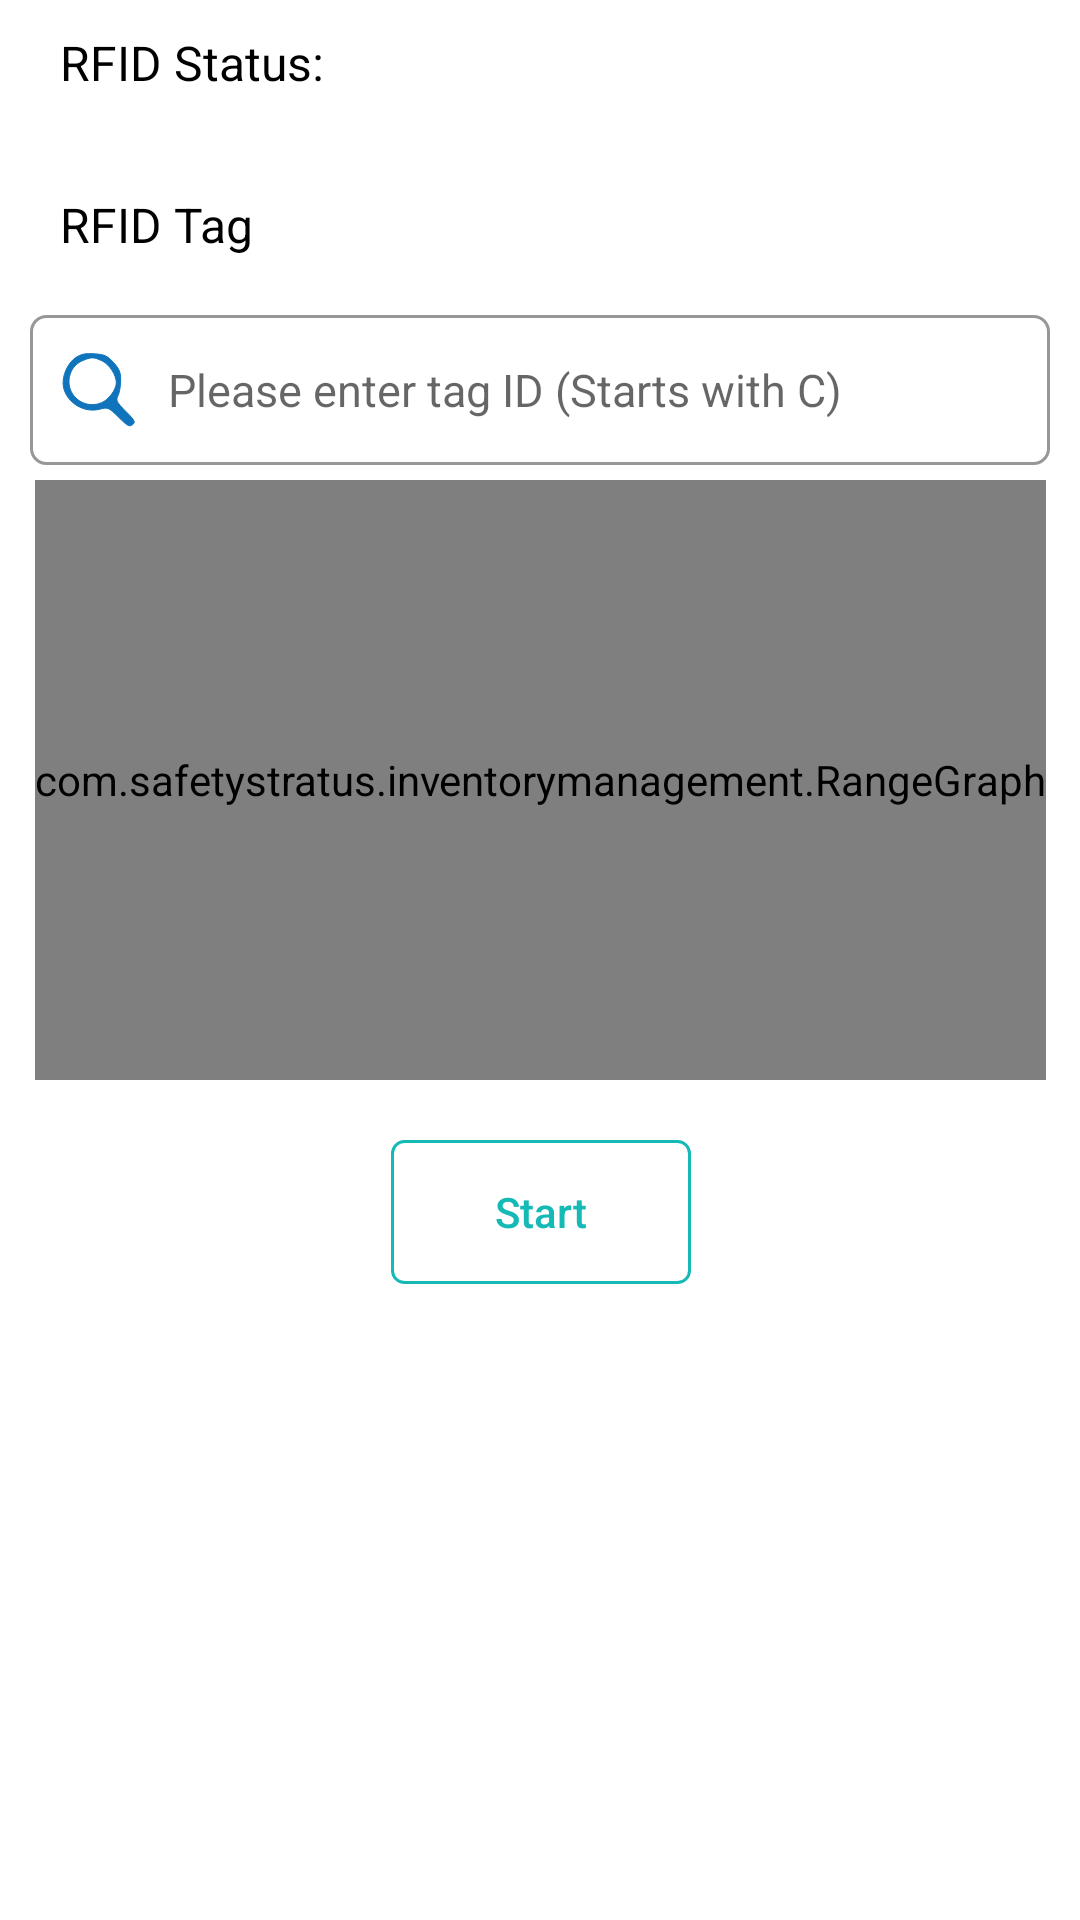

Here is an Android app screen rendered from its layout file. Give the layout XML and the strings, colors and styles it references.
<!-- AndroidManifest.xml: application theme Theme.InventoryManagement -->
<!-- res/layout/activity_locate_tag.xml -->
<?xml version="1.0" encoding="utf-8"?>
<ScrollView
    android:id="@+id/scrollViewRFIDContent"
    android:layout_width="match_parent"
    android:layout_height="match_parent"
    android:background="#FFFFFF"
    android:scrollbars="vertical" xmlns:android="http://schemas.android.com/apk/res/android"
    xmlns:app="http://schemas.android.com/apk/res-auto"
    xmlns:tools="http://schemas.android.com/tools"
    tools:context=".LocateTagActivity">
    <androidx.constraintlayout.widget.ConstraintLayout
        android:layout_width="match_parent"
        android:layout_height="match_parent"
        android:focusable="false"
        android:focusableInTouchMode="true"
        android:id="@+id/rfidLayout"
        tools:context=".LocateTagActivity">

        <TextView
            android:id="@+id/rfidStatus"
            android:layout_width="200dp"
            android:layout_height="30dp"
            android:layout_marginStart="10dp"
            android:layout_marginTop="10dp"
            android:paddingLeft="10dp"
            android:paddingRight="10dp"
            android:text="RFID Status:"
            android:textAppearance="@style/TextAppearance.AppCompat.Medium"
            android:textSize="16dp"
            android:textColor="#000000"
            app:layout_constraintStart_toStartOf="parent"
            app:layout_constraintTop_toTopOf="parent" />

        <TextView
            android:id="@+id/rfidStatusText"
            android:layout_width="200dp"
            android:layout_height="30dp"
            android:layout_marginTop="11dp"
            android:layout_marginEnd="110dp"
            android:drawablePadding="10dp"
            android:paddingLeft="10dp"
            android:paddingRight="10dp"
            android:text=""
            android:textAppearance="@style/TextAppearance.AppCompat.Medium"
            android:textColor="#59A869"
            android:textSize="16dp"
            app:layout_constraintEnd_toEndOf="parent"
            app:layout_constraintStart_toEndOf="@+id/rfidStatus"
            app:layout_constraintTop_toTopOf="parent" />

        <TextView
            android:id="@+id/tagData"
            android:layout_width="0dp"
            android:layout_height="50dp"
            android:layout_marginTop="10dp"
            android:gravity="center"
            android:paddingLeft="10dp"
            android:paddingRight="10dp"
            android:text="RFID Tag"
            android:textAlignment="viewStart"
            android:textAppearance="@style/TextAppearance.AppCompat.Medium"
            android:textColor="#000000"
            android:textSize="16dp"
            app:layout_constraintEnd_toEndOf="parent"
            app:layout_constraintStart_toStartOf="@+id/rfidStatus"
            app:layout_constraintTop_toBottomOf="@+id/rfidStatus"
            tools:ignore="RtlCompat" />

        <EditText
            android:id="@+id/tag"
            android:layout_width="0dp"
            android:layout_height="50dp"
            android:layout_marginTop="5dp"
            android:layout_marginEnd="10dp"
            android:background="@drawable/rounded_corner"
            android:drawableLeft="@drawable/ic_search"
            android:drawablePadding="10dp"
            android:gravity="center"
            android:hint="@string/hintLocate"
            android:paddingLeft="10dp"
            android:paddingRight="10dp"
            android:text=""
            android:textAlignment="viewStart"
            android:textAppearance="@style/TextAppearance.AppCompat.Medium"
            android:textColor="#000000"
            app:layout_constraintEnd_toEndOf="@+id/tagData"
            app:layout_constraintStart_toStartOf="@+id/tagData"
            app:layout_constraintTop_toBottomOf="@+id/tagData"
            tools:ignore="RtlCompat" />

        <com.safetystratus.inventorymanagement.RangeGraph
            android:id="@+id/locationBar"
            android:layout_width="wrap_content"
            android:layout_height="200dp"
            android:layout_marginTop="5dp"
            android:gravity="center"
            android:inputType="textMultiLine"
            app:layout_constraintEnd_toEndOf="@+id/tag"
            app:layout_constraintStart_toStartOf="@+id/tag"
            app:layout_constraintTop_toBottomOf="@+id/tag"
            tools:ignore="MissingClass" />

        <Button
            android:id="@+id/locateTagButton"
            android:layout_width="100dp"
            android:layout_height="wrap_content"
            android:layout_marginStart="10dp"
            android:layout_marginTop="20dp"
            android:layout_marginEnd="10dp"
            android:layout_marginBottom="20dp"
            android:background="@drawable/sign_out_border"
            android:text="Start"
            android:textAllCaps="false"
            android:textColor="#15BAB6"
            android:textSize="14dp"
            app:backgroundTint="@null"
            app:layout_constraintBottom_toBottomOf="parent"
            app:layout_constraintEnd_toEndOf="@+id/locationBar"
            app:layout_constraintStart_toStartOf="@+id/locationBar"
            app:layout_constraintTop_toBottomOf="@+id/locationBar" />
    </androidx.constraintlayout.widget.ConstraintLayout>
</ScrollView>
<!-- resources referenced by this layout -->
<resources>
  <!-- drawable ic_search (drawable) -->
  <vector xmlns:android="http://schemas.android.com/apk/res/android"
      android:width="26dp"
      android:height="26dp"
      android:viewportWidth="36"
      android:viewportHeight="36">
    <path
        android:pathData="M7.3,3c-3.9,2.6 -6.6,8.9 -5.7,13.6 1.4,7.3 9.6,12.3 17,10.2 3.5,-0.9 3.8,-0.8 8.5,3.8 4.1,4.1 5,4.5 6.4,3.4 1.4,-1.2 1.1,-1.9 -3.1,-6.1 -4.4,-4.5 -4.7,-5 -3.6,-7.4 0.7,-1.4 1.2,-4.6 1.2,-7.1 0,-3.6 -0.6,-5.1 -3.3,-8.1 -2.9,-3.1 -4.1,-3.7 -8.8,-4 -4.2,-0.3 -6.1,0.1 -8.6,1.7zM19.5,4.6c3.3,1.6 6.5,6.5 6.5,10.1 0,3 -3.6,7.9 -6.9,9.2 -4.4,1.9 -9.5,0.6 -12.5,-3 -4.5,-5.3 -2.6,-13.7 3.7,-16.4 4.1,-1.8 5.2,-1.8 9.2,0.1z"
        android:fillColor="#0F74BC"
        android:strokeColor="#0F74BC"/>
  </vector>
  <!-- drawable rounded_corner (drawable) -->
  <?xml version="1.0" encoding="utf-8"?>
  <shape xmlns:android="http://schemas.android.com/apk/res/android" >
  <stroke
      android:width="1dp"
      android:color="@color/common_border_color" />
  
  <solid android:color="#ffffff" />
  
  <padding
      android:left="1dp"
      android:right="1dp"
      android:bottom="1dp"
      android:top="1dp" />
  
  <corners android:radius="5dp" />
  </shape>
  <!-- drawable sign_out_border (drawable) -->
  <?xml version="1.0" encoding="utf-8"?>
  <selector xmlns:android="http://schemas.android.com/apk/res/android">
  
      <item><shape>
          <stroke android:width="1dp" android:color="#15BAB6" />
  
          <solid android:color="@android:color/transparent" />
  
          <corners
              android:bottomLeftRadius="4dp"
              android:bottomRightRadius="4dp"
              android:topLeftRadius="4dp"
              android:topRightRadius="4dp" />
      </shape></item>
  
  </selector>
  <string name="hintLocate"><font size="15">Please enter tag ID (Starts with C)</font></string>
  <style name="Theme.InventoryManagement" parent="Theme.MaterialComponents.DayNight.DarkActionBar">
          
          <item name="colorPrimary">@color/purple_500</item>
          <item name="colorPrimaryVariant">@color/purple_700</item>
          <item name="colorOnPrimary">@color/white</item>
          
          <item name="colorSecondary">@color/teal_200</item>
          <item name="colorSecondaryVariant">@color/teal_700</item>
          <item name="colorOnSecondary">@color/black</item>
          
          <item name="android:statusBarColor" tools:targetApi="l">?attr/colorPrimaryVariant</item>
          
      </style>
  <color name="common_border_color">#979797</color>
  <color name="purple_500">#FF6200EE</color>
  <color name="purple_700">#FF3700B3</color>
  <color name="white">#FFFFFFFF</color>
  <color name="teal_200">#FF03DAC5</color>
  <color name="teal_700">#FF018786</color>
  <color name="black">#FF000000</color>
</resources>
